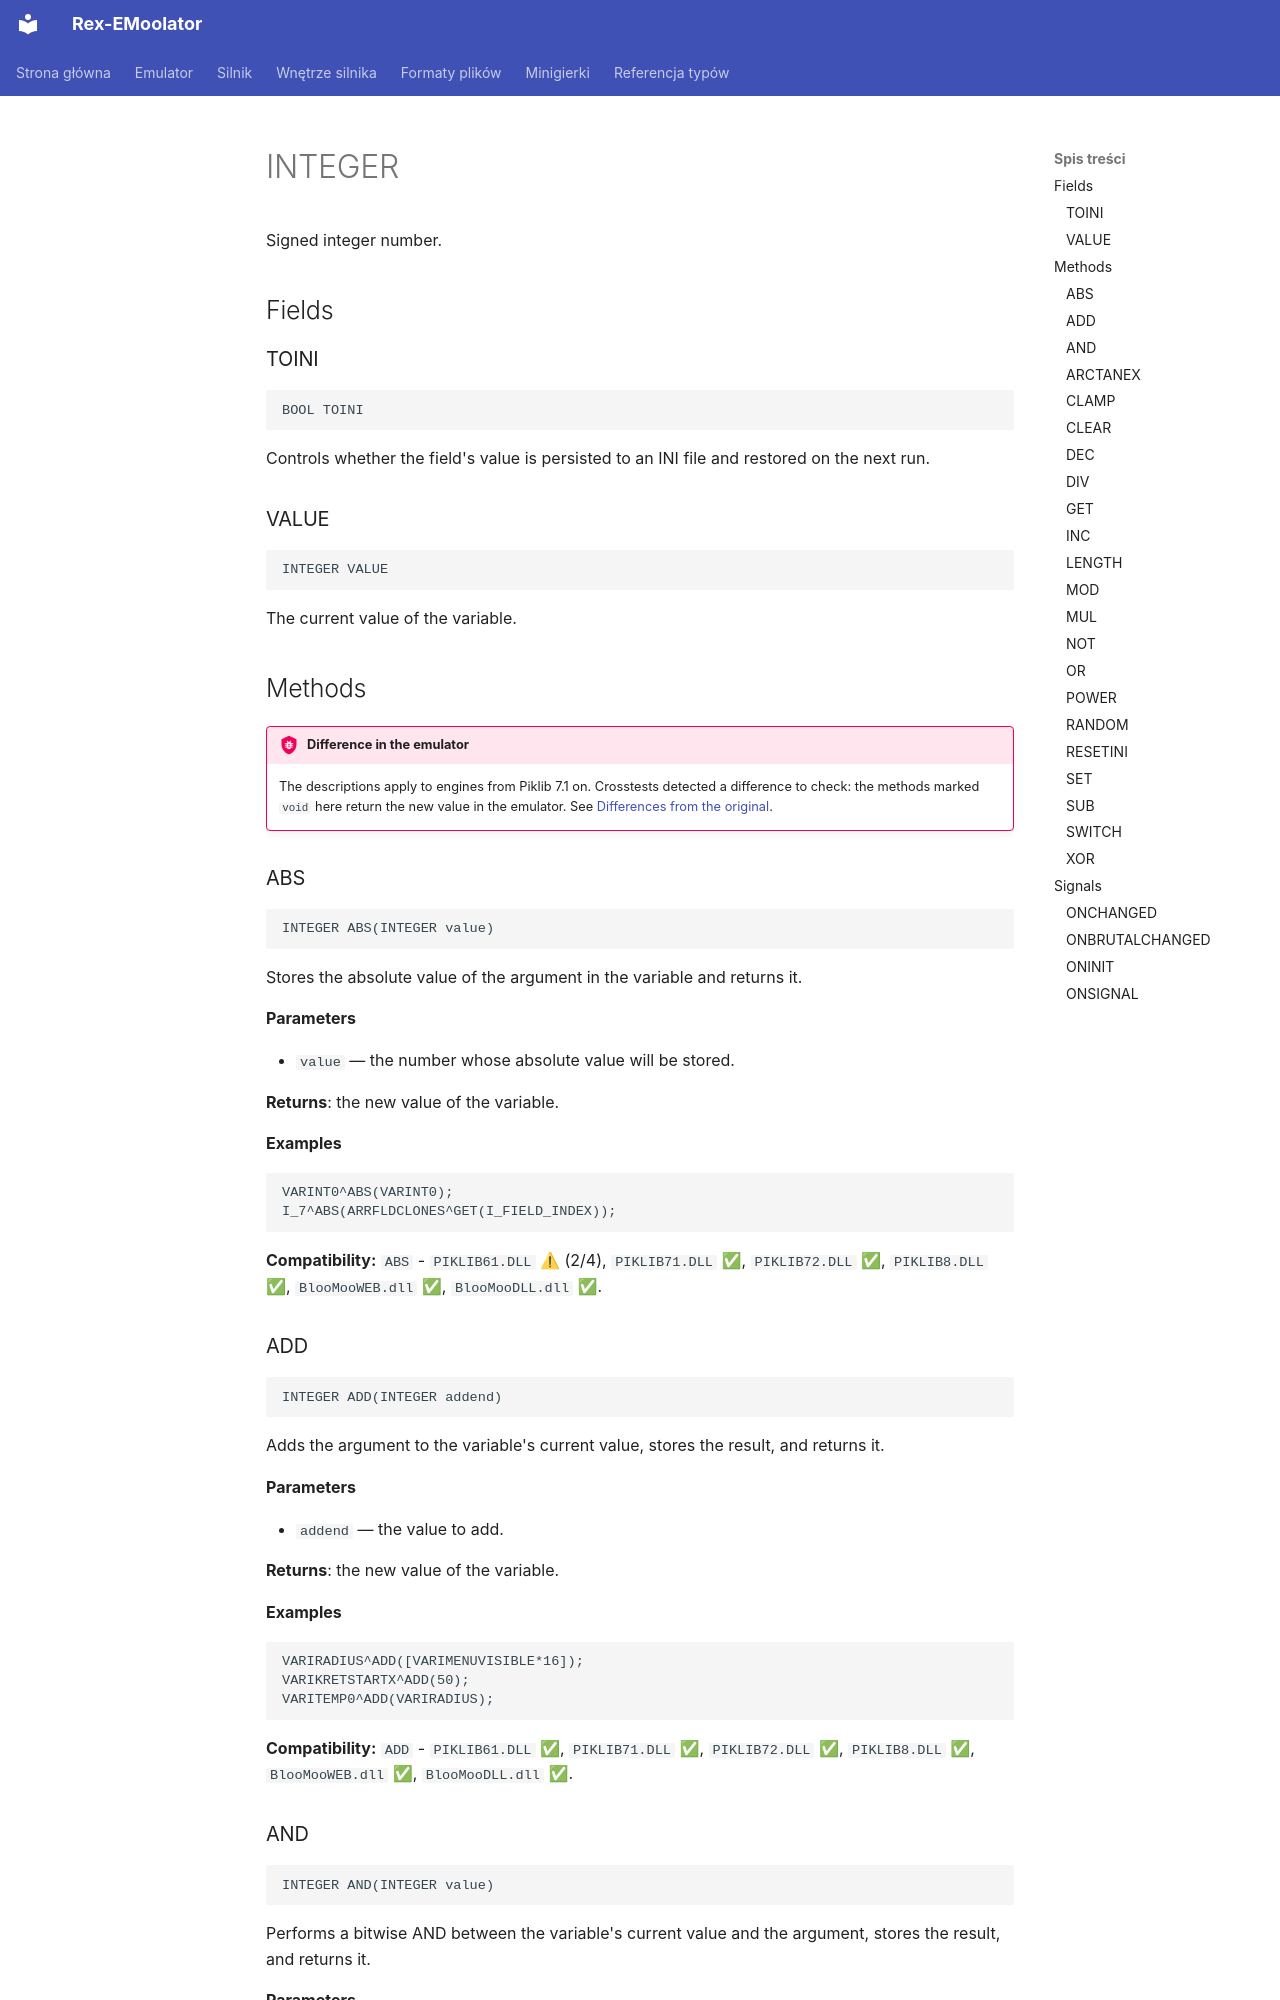

repository: patryk025/Rex-EMoolator · page: en/reference/INTEGER/index.html · generator: mkdocs

# INTEGER

Signed integer number.

## Fields

### TOINI

```
BOOL TOINI
```

Controls whether the field's value is persisted to an INI file and restored on the next run.

### VALUE

```
INTEGER VALUE
```

The current value of the variable.

## Methods

!!! bug "Difference in the emulator"
    The descriptions apply to engines from Piklib 7.1 on. Crosstests detected a difference to check: the methods marked `void` here return the new value in the emulator. See [Differences from the original](../emulator/divergences.md).

### ABS

```
INTEGER ABS(INTEGER value)
```

Stores the absolute value of the argument in the variable and returns it.

**Parameters**

- `value` — the number whose absolute value will be stored.

**Returns**: the new value of the variable.

**Examples**

```
VARINT0^ABS(VARINT0);
I_7^ABS(ARRFLDCLONES^GET(I_FIELD_INDEX));
```

**Compatibility:** `ABS` - `PIKLIB61.DLL` ⚠ (2/4), `PIKLIB71.DLL` ✅, `PIKLIB72.DLL` ✅, `PIKLIB8.DLL` ✅, `BlooMooWEB.dll` ✅, `BlooMooDLL.dll` ✅.

### ADD

```
INTEGER ADD(INTEGER addend)
```

Adds the argument to the variable's current value, stores the result, and returns it.

**Parameters**

- `addend` — the value to add.

**Returns**: the new value of the variable.

**Examples**

```
VARIRADIUS^ADD([VARIMENUVISIBLE*16]);
VARIKRETSTARTX^ADD(50);
VARITEMP0^ADD(VARIRADIUS);
```

**Compatibility:** `ADD` - `PIKLIB61.DLL` ✅, `PIKLIB71.DLL` ✅, `PIKLIB72.DLL` ✅, `PIKLIB8.DLL` ✅, `BlooMooWEB.dll` ✅, `BlooMooDLL.dll` ✅.

### AND

```
INTEGER AND(INTEGER value)
```

Performs a bitwise AND between the variable's current value and the argument, stores the result, and returns it.

**Parameters**

- `value` — the value to combine with.

**Returns**: the new value of the variable.

**Examples**

```
VARITEMP2^AND(1);
VARITEMP1^AND(ARRMASK^GET(ARRENEMYMASK^GET(VARENEMY)));
```

**Compatibility:** `AND` - `PIKLIB61.DLL` ❌, `PIKLIB71.DLL` ✅, `PIKLIB72.DLL` ✅, `PIKLIB8.DLL` ✅, `BlooMooWEB.dll` ✅, `BlooMooDLL.dll` ✅.
